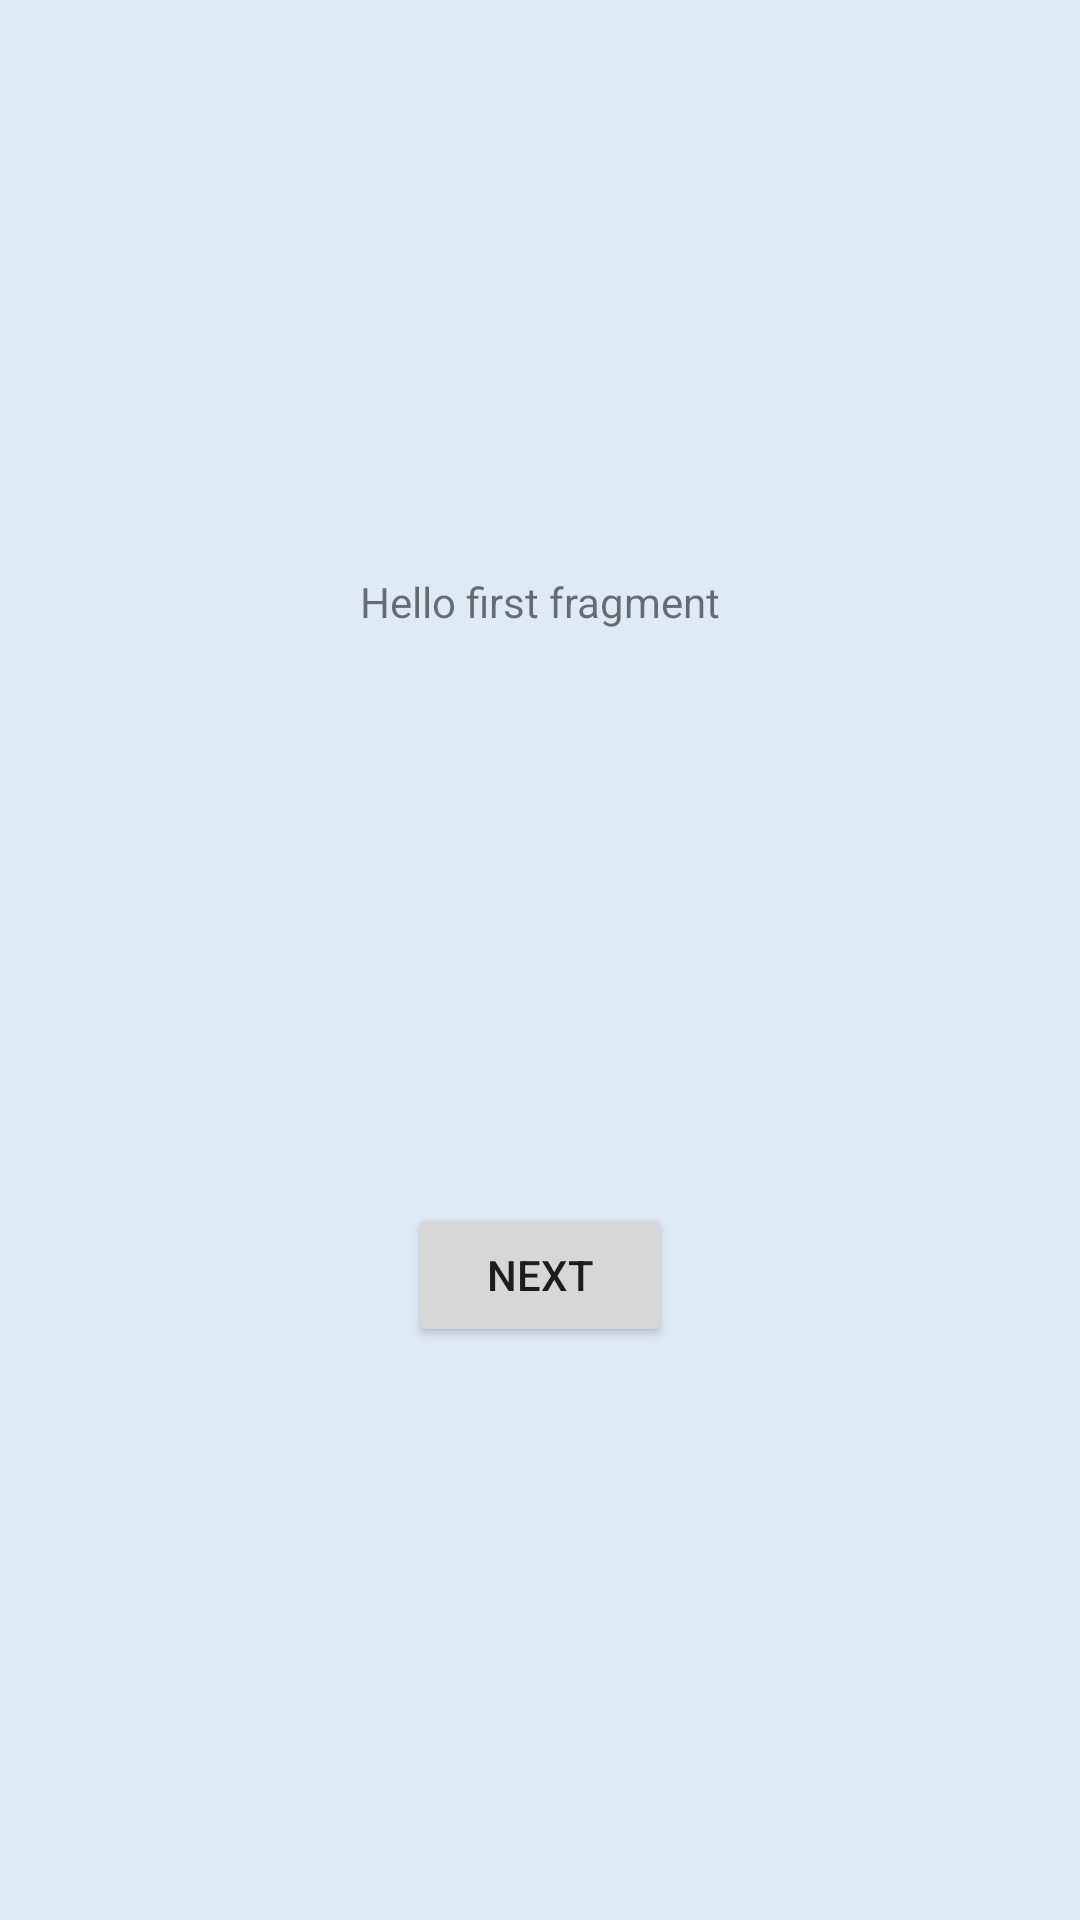

This screen was rendered from an Android layout file. Write that file and the resources it references.
<!-- AndroidManifest.xml: application theme Theme.Dialer -->
<!-- res/layout/fragment_first.xml -->
<?xml version="1.0" encoding="utf-8"?>
<androidx.constraintlayout.widget.ConstraintLayout xmlns:android="http://schemas.android.com/apk/res/android"
    xmlns:app="http://schemas.android.com/apk/res-auto"
    xmlns:tools="http://schemas.android.com/tools"
    android:layout_width="match_parent"
    android:layout_height="match_parent"
    android:background="@color/primary_background"
    tools:context=".FirstFragment">

    <TextView
        android:id="@+id/textview_first"
        android:layout_width="wrap_content"
        android:layout_height="wrap_content"
        android:text="@string/hello_first_fragment"
        app:layout_constraintBottom_toTopOf="@id/button_first"
        app:layout_constraintEnd_toEndOf="parent"
        app:layout_constraintStart_toStartOf="parent"
        app:layout_constraintTop_toTopOf="parent" />

    <Button
        android:id="@+id/button_first"
        android:layout_width="wrap_content"
        android:layout_height="wrap_content"
        android:text="@string/next"
        app:layout_constraintBottom_toBottomOf="parent"
        app:layout_constraintEnd_toEndOf="parent"
        app:layout_constraintStart_toStartOf="parent"
        app:layout_constraintTop_toBottomOf="@id/textview_first" />
</androidx.constraintlayout.widget.ConstraintLayout>
<!-- resources referenced by this layout -->
<resources>
  <color name="primary_background">#DEEAF6</color>
  <string name="hello_first_fragment">Hello first fragment</string>
  <string name="next">Next</string>
  <style name="Theme.Dialer" parent="Theme.MaterialComponents.DayNight.DarkActionBar">
          
          <item name="colorPrimary">@color/purple_500</item>
          <item name="colorPrimaryVariant">@color/purple_700</item>
          <item name="colorOnPrimary">@color/white</item>
          
          <item name="colorSecondary">@color/teal_200</item>
          <item name="colorSecondaryVariant">@color/teal_700</item>
          <item name="colorOnSecondary">@color/black</item>
          
          <item name="android:statusBarColor" tools:targetApi="l">?attr/colorPrimaryVariant</item>
          
      </style>
  <color name="white">#FFFFFFFF</color>
  <color name="black">#000000</color>
  <!-- not gathered from this repository: default colours our renderer supplied (Android Studio template values) -->
  <color name="purple_500">#FF6200EE</color>
  <color name="purple_700">#FF3700B3</color>
  <color name="teal_200">#FF03DAC5</color>
  <color name="teal_700">#FF018786</color>
</resources>
